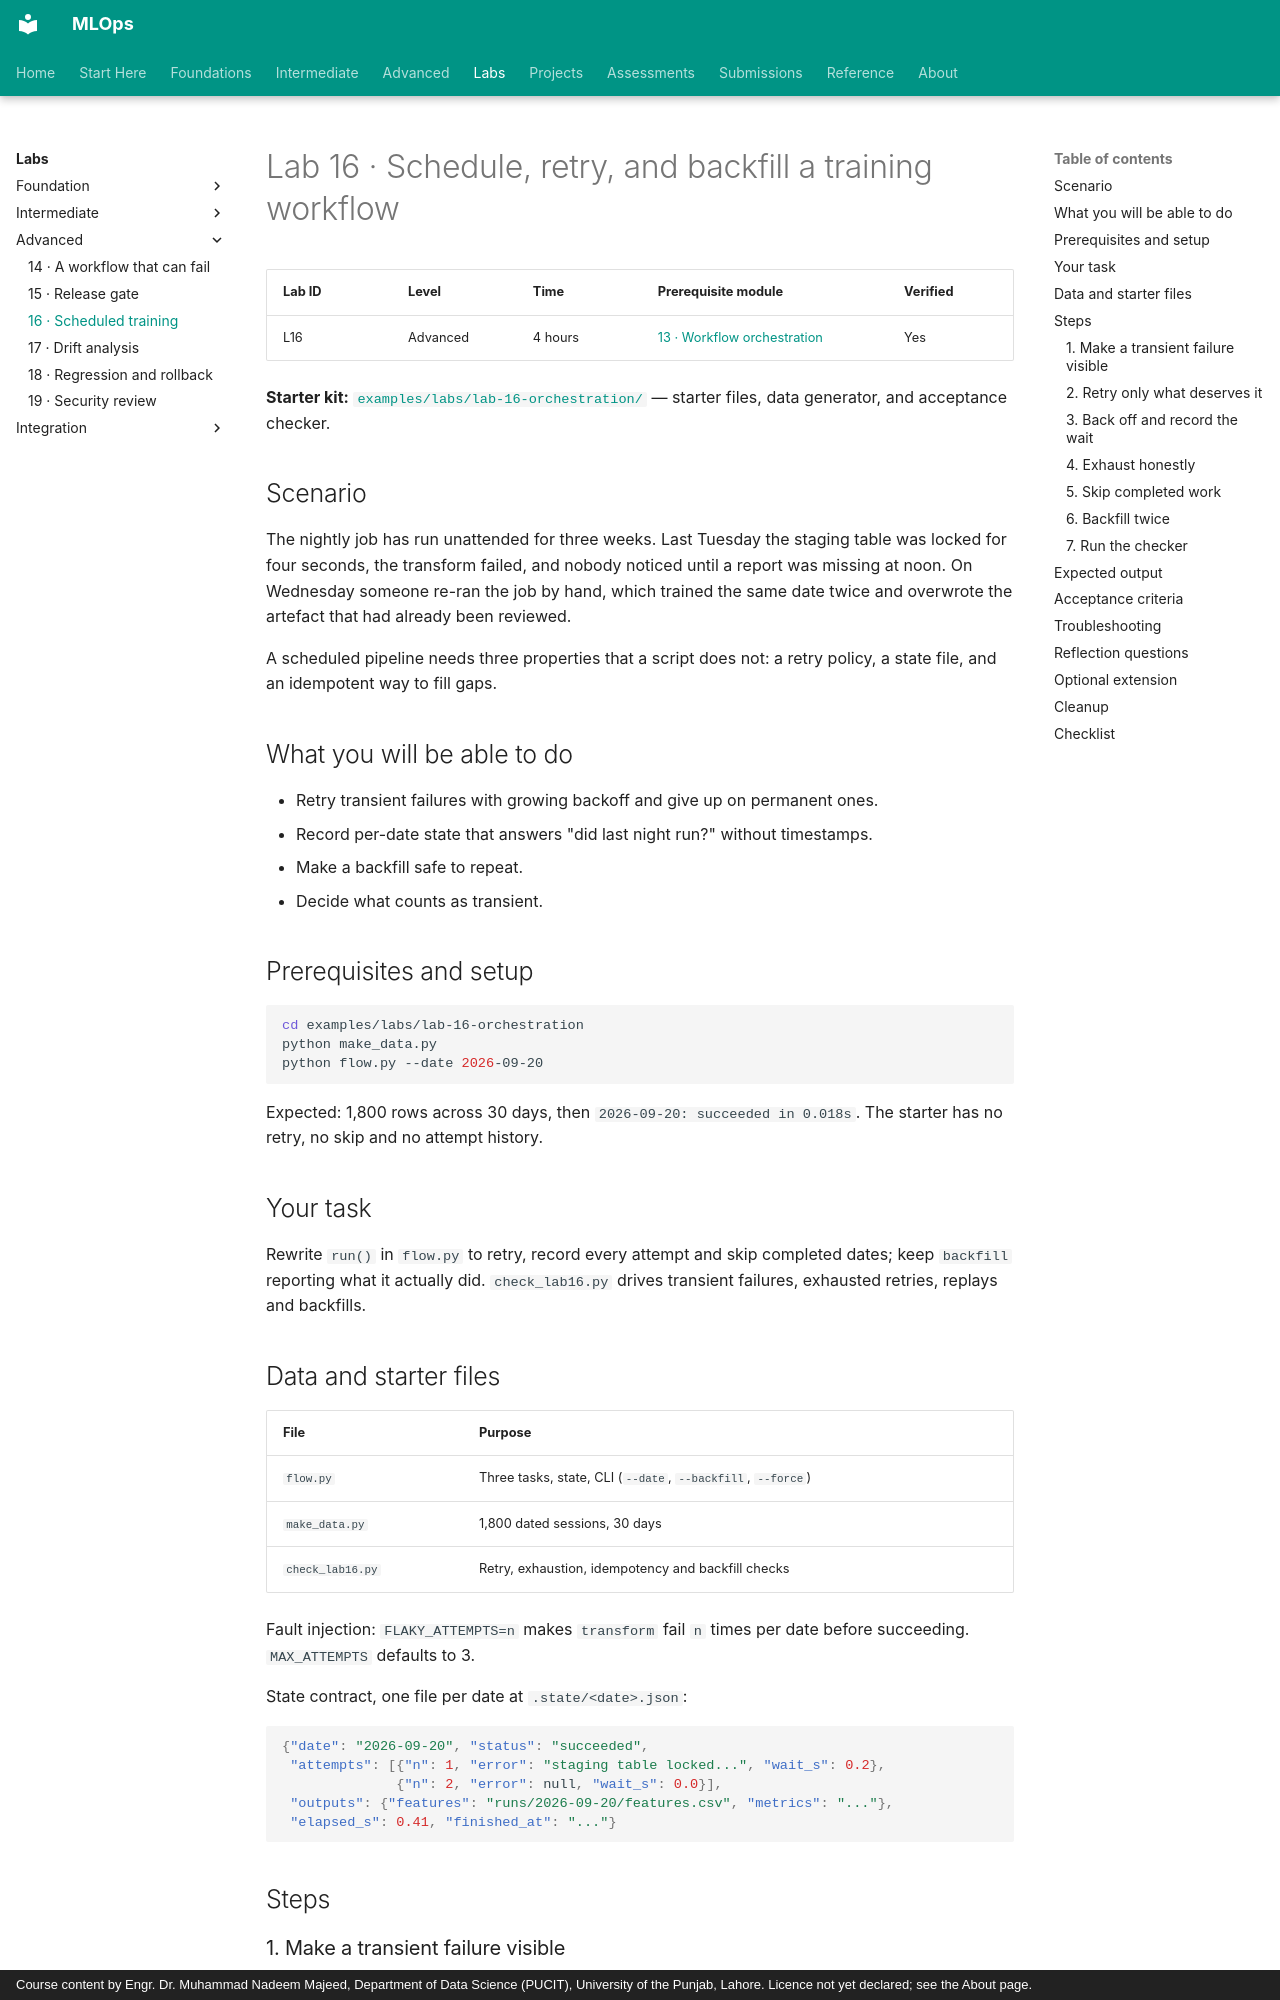

repository: nadeem-majeedch/MLOps · page: labs/lab-16-scheduled-training/index.html · generator: mkdocs · copyright: Course content by Engr. Dr. Muhammad Nadeem Majeed, Department of Data Science (PUCIT), University of the Punjab, Lahore. Licence not yet declared; see the About page.

# Lab 16 · Schedule, retry, and backfill a training workflow

| Lab ID | Level | Time | Prerequisite module | Verified |
|---|---|---|---|---|
| L16 | Advanced | 4 hours | [13 · Workflow orchestration](../modules/13-orchestration/index.md) | Yes |

**Starter kit:** [`examples/labs/lab-16-orchestration/`](https://github.com/nadeem-majeedch/MLOps/tree/main/examples/labs/lab-16-orchestration) — starter files, data generator, and acceptance checker.

## Scenario

The nightly job has run unattended for three weeks. Last Tuesday the staging
table was locked for four seconds, the transform failed, and nobody noticed until
a report was missing at noon. On Wednesday someone re-ran the job by hand, which
trained the same date twice and overwrote the artefact that had already been
reviewed.

A scheduled pipeline needs three properties that a script does not: a retry
policy, a state file, and an idempotent way to fill gaps.

## What you will be able to do

- Retry transient failures with growing backoff and give up on permanent ones.
- Record per-date state that answers "did last night run?" without timestamps.
- Make a backfill safe to repeat.
- Decide what counts as transient.

## Prerequisites and setup

```bash
cd examples/labs/lab-16-orchestration
python make_data.py
python flow.py --date 2026-09-20
```

Expected: 1,800 rows across 30 days, then `2026-09-20: succeeded in 0.018s`.
The starter has no retry, no skip and no attempt history.

## Your task

Rewrite `run()` in `flow.py` to retry, record every attempt and skip completed
dates; keep `backfill` reporting what it actually did. `check_lab16.py` drives
transient failures, exhausted retries, replays and backfills.

## Data and starter files

| File | Purpose |
|---|---|
| `flow.py` | Three tasks, state, CLI (`--date`, `--backfill`, `--force`) |
| `make_data.py` | 1,800 dated sessions, 30 days |
| `check_lab16.py` | Retry, exhaustion, idempotency and backfill checks |

Fault injection: `FLAKY_ATTEMPTS=n` makes `transform` fail `n` times per date
before succeeding. `MAX_ATTEMPTS` defaults to 3.

State contract, one file per date at `.state/<date>.json`:

```json
{"date": "2026-09-20", "status": "succeeded",
 "attempts": [{"n": 1, "error": "staging table locked...", "wait_s": 0.2},
              {"n": 2, "error": null, "wait_s": 0.0}],
 "outputs": {"features": "runs/2026-09-20/features.csv", "metrics": "..."},
 "elapsed_s": 0.41, "finished_at": "..."}
```

## Steps
